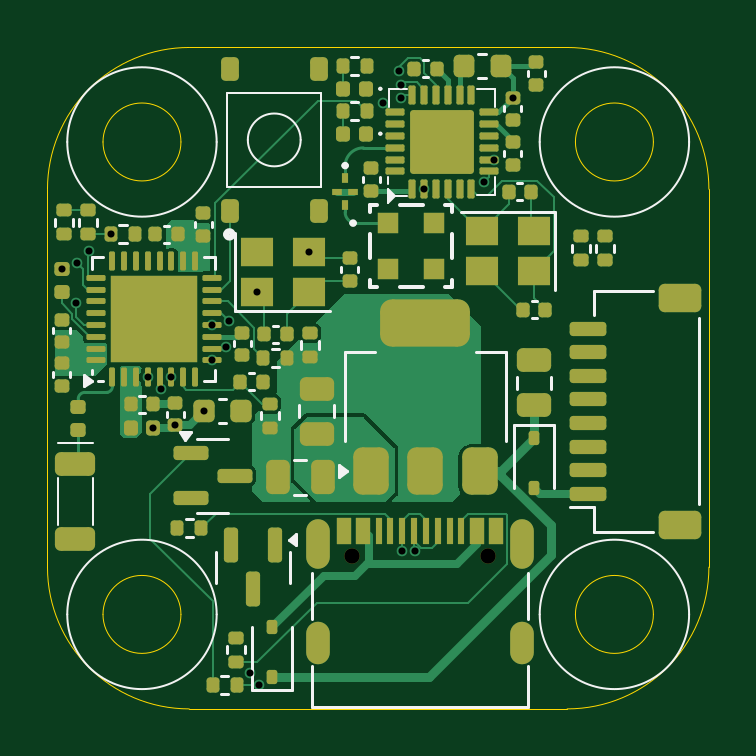
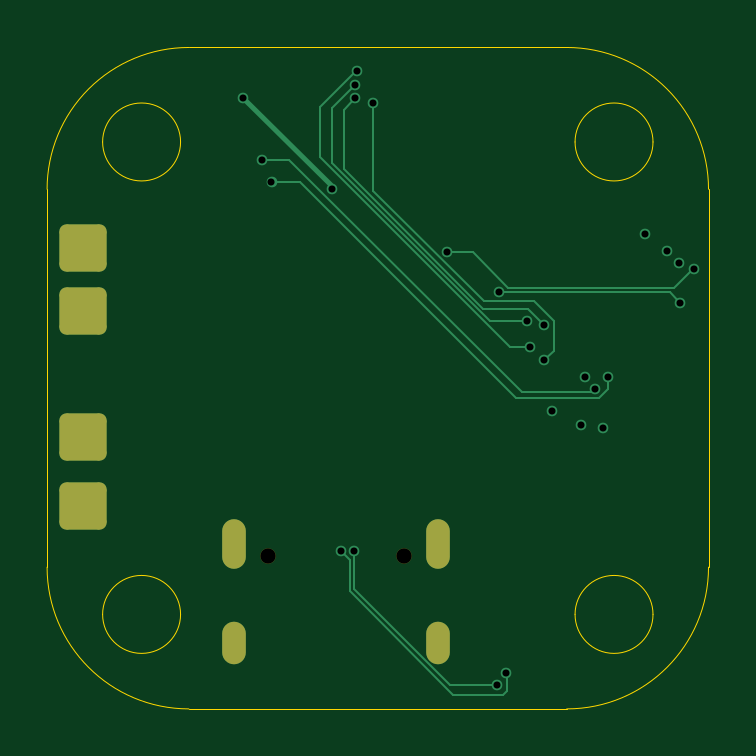
Circuit board: 13 layer files. Board 28.0 x 28.0 mm.
- bottom_copper: erace-rx-v2-B_Cu.gbr (5321 bytes)
- bottom_mask: erace-rx-v2-B_Mask.gbr (1583 bytes)
- paste: erace-rx-v2-B_Paste.gbr (1317 bytes)
- bottom_silk: erace-rx-v2-B_Silkscreen.gbr (499 bytes)
- outline: erace-rx-v2-Edge_Cuts.gbr (1602 bytes)
- top_copper: erace-rx-v2-F_Cu.gbr (37486 bytes)
- top_mask: erace-rx-v2-F_Mask.gbr (10944 bytes)
- paste: erace-rx-v2-F_Paste.gbr (10844 bytes)
- top_silk: erace-rx-v2-F_Silkscreen.gbr (10307 bytes)
- inner_copper: erace-rx-v2-In1_Cu.gbr (1756 bytes)
- inner_copper: erace-rx-v2-In2_Cu.gbr (2536 bytes)
- drill: erace-rx-v2-NPTH.drl (404 bytes)
- drill: erace-rx-v2-PTH.drl (1079 bytes)

=== bottom_copper: erace-rx-v2-B_Cu.gbr ===
%TF.GenerationSoftware,KiCad,Pcbnew,8.0.3-8.0.3-0~ubuntu24.04.1*%
%TF.CreationDate,2024-07-12T17:05:17+02:00*%
%TF.ProjectId,erace-rx-v2,65726163-652d-4727-982d-76322e6b6963,rev?*%
%TF.SameCoordinates,Original*%
%TF.FileFunction,Copper,L4,Bot*%
%TF.FilePolarity,Positive*%
%FSLAX46Y46*%
G04 Gerber Fmt 4.6, Leading zero omitted, Abs format (unit mm)*
G04 Created by KiCad (PCBNEW 8.0.3-8.0.3-0~ubuntu24.04.1) date 2024-07-12 17:05:17*
%MOMM*%
%LPD*%
G01*
G04 APERTURE LIST*
G04 Aperture macros list*
%AMRoundRect*
0 Rectangle with rounded corners*
0 $1 Rounding radius*
0 $2 $3 $4 $5 $6 $7 $8 $9 X,Y pos of 4 corners*
0 Add a 4 corners polygon primitive as box body*
4,1,4,$2,$3,$4,$5,$6,$7,$8,$9,$2,$3,0*
0 Add four circle primitives for the rounded corners*
1,1,$1+$1,$2,$3*
1,1,$1+$1,$4,$5*
1,1,$1+$1,$6,$7*
1,1,$1+$1,$8,$9*
0 Add four rect primitives between the rounded corners*
20,1,$1+$1,$2,$3,$4,$5,0*
20,1,$1+$1,$4,$5,$6,$7,0*
20,1,$1+$1,$6,$7,$8,$9,0*
20,1,$1+$1,$8,$9,$2,$3,0*%
G04 Aperture macros list end*
%TA.AperFunction,ComponentPad*%
%ADD10O,1.000000X2.100000*%
%TD*%
%TA.AperFunction,ComponentPad*%
%ADD11O,1.000000X1.800000*%
%TD*%
%TA.AperFunction,SMDPad,CuDef*%
%ADD12RoundRect,0.300000X0.700000X0.700000X-0.700000X0.700000X-0.700000X-0.700000X0.700000X-0.700000X0*%
%TD*%
%TA.AperFunction,ViaPad*%
%ADD13C,0.450000*%
%TD*%
%TA.AperFunction,Conductor*%
%ADD14C,0.200000*%
%TD*%
%TA.AperFunction,Conductor*%
%ADD15C,0.090000*%
%TD*%
G04 APERTURE END LIST*
D10*
%TO.P,J2,S1,SHIELD*%
%TO.N,GND*%
X60450000Y-70040000D03*
D11*
X60450000Y-74190000D03*
D10*
X69090000Y-70040000D03*
D11*
X69090000Y-74190000D03*
%TD*%
D12*
%TO.P,P4,1*%
%TO.N,Net-(P4-Pad1)*%
X75500000Y-65500000D03*
%TD*%
%TO.P,P2,1*%
%TO.N,Net-(Q2-D)*%
X75500000Y-68400000D03*
%TD*%
%TO.P,P1,1*%
%TO.N,Net-(Q1-D)*%
X75500000Y-57500000D03*
%TD*%
%TO.P,P3,1*%
%TO.N,Net-(P3-Pad1)*%
X75500000Y-60170000D03*
%TD*%
D13*
%TO.N,/SS*%
X63200000Y-51350000D03*
X55950000Y-62250000D03*
%TO.N,/MISO*%
X56550000Y-61700000D03*
X63889806Y-50003154D03*
%TO.N,/SCK*%
X63950000Y-51150000D03*
X55950000Y-60750000D03*
%TO.N,/MOSI*%
X63950000Y-50574997D03*
X56700000Y-60600000D03*
%TO.N,/IO1*%
X53800000Y-63450000D03*
%TO.N,Net-(C7-Pad1)*%
X60050000Y-57650000D03*
X49600000Y-58365000D03*
%TO.N,Net-(U1-XTAL_N)*%
X57850000Y-59350000D03*
X50200000Y-59800000D03*
%TO.N,+3V3*%
X53485000Y-65100000D03*
X54400000Y-65000000D03*
X55625000Y-64400000D03*
%TO.N,Net-(RF1-DCC_FB)*%
X68700000Y-51120000D03*
X64950000Y-55000000D03*
%TO.N,/IO2*%
X54250000Y-62950000D03*
X51690000Y-56900000D03*
%TO.N,/IO0*%
X67500000Y-54700000D03*
X53250000Y-62950000D03*
%TO.N,/IO1*%
X67900000Y-53750000D03*
%TO.N,/USBD-*%
X57950000Y-76000000D03*
X50760830Y-57629719D03*
X64000000Y-70300000D03*
%TO.N,/USBD+*%
X50265854Y-58124695D03*
X64575003Y-70300000D03*
X57567763Y-75499031D03*
%TD*%
D14*
%TO.N,Net-(RF1-DCC_FB)*%
X68700000Y-51120000D02*
X64950000Y-54870000D01*
X64950000Y-54870000D02*
X64950000Y-55000000D01*
D15*
%TO.N,/IO0*%
X53636385Y-63845000D02*
X53250000Y-63458615D01*
X67500000Y-54700000D02*
X66300000Y-54700000D01*
X66300000Y-54700000D02*
X57155000Y-63845000D01*
X57155000Y-63845000D02*
X53636385Y-63845000D01*
X53250000Y-63458615D02*
X53250000Y-62950000D01*
%TO.N,/SS*%
X58508615Y-59750000D02*
X56391385Y-59750000D01*
X63200000Y-51350000D02*
X63200000Y-55058615D01*
X63200000Y-55058615D02*
X58508615Y-59750000D01*
X56391385Y-59750000D02*
X55555000Y-60586385D01*
X55555000Y-61855000D02*
X55950000Y-62250000D01*
X55555000Y-60586385D02*
X55555000Y-61855000D01*
%TO.N,/MISO*%
X56550000Y-61700000D02*
X57400000Y-61700000D01*
X57400000Y-61700000D02*
X65450000Y-53650000D01*
X65450000Y-53650000D02*
X65450000Y-51516382D01*
X65450000Y-51516382D02*
X63936772Y-50003154D01*
X63936772Y-50003154D02*
X63889806Y-50003154D01*
%TO.N,/MOSI*%
X63950000Y-50574997D02*
X64950000Y-51574997D01*
X64950000Y-51574997D02*
X64950000Y-53895442D01*
X64950000Y-53895442D02*
X58245442Y-60600000D01*
X58245442Y-60600000D02*
X56700000Y-60600000D01*
%TO.N,/SCK*%
X63950000Y-51150000D02*
X64450000Y-51650000D01*
X64450000Y-51650000D02*
X64450000Y-54140884D01*
X64450000Y-54140884D02*
X58540884Y-60050000D01*
X58540884Y-60050000D02*
X56650000Y-60050000D01*
X56650000Y-60050000D02*
X55950000Y-60750000D01*
%TO.N,/IO1*%
X53950000Y-63600000D02*
X56908615Y-63600000D01*
X53800000Y-63450000D02*
X53950000Y-63600000D01*
X56908615Y-63600000D02*
X66758615Y-53750000D01*
X66758615Y-53750000D02*
X67900000Y-53750000D01*
%TO.N,Net-(C7-Pad1)*%
X58991385Y-57650000D02*
X60050000Y-57650000D01*
X49665000Y-58365000D02*
X50470000Y-59170000D01*
X57471385Y-59170000D02*
X58991385Y-57650000D01*
X49600000Y-58365000D02*
X49665000Y-58365000D01*
X50470000Y-59170000D02*
X57471385Y-59170000D01*
%TO.N,Net-(U1-XTAL_N)*%
X50200000Y-59800000D02*
X50650000Y-59350000D01*
X50650000Y-59350000D02*
X57850000Y-59350000D01*
%TO.N,/USBD-*%
X57950000Y-76000000D02*
X59938026Y-76000000D01*
X59938026Y-76000000D02*
X64000000Y-71938026D01*
X64000000Y-71938026D02*
X64000000Y-70300000D01*
%TO.N,/USBD+*%
X64180000Y-72012584D02*
X64180000Y-70695003D01*
X57567763Y-75499031D02*
X57550000Y-75516794D01*
X64180000Y-70695003D02*
X64575003Y-70300000D01*
X57550000Y-75516794D02*
X57550000Y-76258615D01*
X57550000Y-76258615D02*
X57686385Y-76395000D01*
X57686385Y-76395000D02*
X59797584Y-76395000D01*
X59797584Y-76395000D02*
X64180000Y-72012584D01*
%TD*%
M02*

=== bottom_mask: erace-rx-v2-B_Mask.gbr (1583 bytes, source withheld) ===
=== paste: erace-rx-v2-B_Paste.gbr (1317 bytes, source withheld) ===
=== bottom_silk: erace-rx-v2-B_Silkscreen.gbr ===
%TF.GenerationSoftware,KiCad,Pcbnew,8.0.3-8.0.3-0~ubuntu24.04.1*%
%TF.CreationDate,2024-07-12T17:05:17+02:00*%
%TF.ProjectId,erace-rx-v2,65726163-652d-4727-982d-76322e6b6963,rev?*%
%TF.SameCoordinates,Original*%
%TF.FileFunction,Legend,Bot*%
%TF.FilePolarity,Positive*%
%FSLAX46Y46*%
G04 Gerber Fmt 4.6, Leading zero omitted, Abs format (unit mm)*
G04 Created by KiCad (PCBNEW 8.0.3-8.0.3-0~ubuntu24.04.1) date 2024-07-12 17:05:17*
%MOMM*%
%LPD*%
G01*
G04 APERTURE LIST*
G04 APERTURE END LIST*
M02*

=== outline: erace-rx-v2-Edge_Cuts.gbr ===
%TF.GenerationSoftware,KiCad,Pcbnew,8.0.3-8.0.3-0~ubuntu24.04.1*%
%TF.CreationDate,2024-07-12T17:05:18+02:00*%
%TF.ProjectId,erace-rx-v2,65726163-652d-4727-982d-76322e6b6963,rev?*%
%TF.SameCoordinates,Original*%
%TF.FileFunction,Profile,NP*%
%FSLAX46Y46*%
G04 Gerber Fmt 4.6, Leading zero omitted, Abs format (unit mm)*
G04 Created by KiCad (PCBNEW 8.0.3-8.0.3-0~ubuntu24.04.1) date 2024-07-12 17:05:18*
%MOMM*%
%LPD*%
G01*
G04 APERTURE LIST*
%TA.AperFunction,Profile*%
%ADD10C,0.050000*%
%TD*%
G04 APERTURE END LIST*
D10*
X74650000Y-73000000D02*
G75*
G02*
X71350000Y-73000000I-1650000J0D01*
G01*
X71350000Y-73000000D02*
G75*
G02*
X74650000Y-73000000I1650000J0D01*
G01*
X77000000Y-71000000D02*
X77000000Y-55000000D01*
X55000000Y-77000000D02*
G75*
G02*
X49000000Y-71000000I0J6000000D01*
G01*
X54650000Y-53000000D02*
G75*
G02*
X51350000Y-53000000I-1650000J0D01*
G01*
X51350000Y-53000000D02*
G75*
G02*
X54650000Y-53000000I1650000J0D01*
G01*
X71000000Y-49000000D02*
G75*
G02*
X77000000Y-55000000I0J-6000000D01*
G01*
X74650000Y-53000000D02*
G75*
G02*
X71350000Y-53000000I-1650000J0D01*
G01*
X71350000Y-53000000D02*
G75*
G02*
X74650000Y-53000000I1650000J0D01*
G01*
X54650000Y-73000000D02*
G75*
G02*
X51350000Y-73000000I-1650000J0D01*
G01*
X51350000Y-73000000D02*
G75*
G02*
X54650000Y-73000000I1650000J0D01*
G01*
X77000000Y-71000000D02*
G75*
G02*
X71000000Y-77000000I-6000000J0D01*
G01*
X49000000Y-55000000D02*
G75*
G02*
X55000000Y-49000000I6000000J0D01*
G01*
X71000000Y-49000000D02*
X55000000Y-49000000D01*
X55000000Y-77000000D02*
X71000000Y-77000000D01*
X49000000Y-55000000D02*
X49000000Y-71000000D01*
M02*

=== top_copper: erace-rx-v2-F_Cu.gbr (37486 bytes, source omitted) ===
=== top_mask: erace-rx-v2-F_Mask.gbr (10944 bytes, source omitted) ===
=== paste: erace-rx-v2-F_Paste.gbr (10844 bytes, source omitted) ===
=== top_silk: erace-rx-v2-F_Silkscreen.gbr (10307 bytes, source omitted) ===
=== inner_copper: erace-rx-v2-In1_Cu.gbr ===
%TF.GenerationSoftware,KiCad,Pcbnew,8.0.3-8.0.3-0~ubuntu24.04.1*%
%TF.CreationDate,2024-07-12T17:05:17+02:00*%
%TF.ProjectId,erace-rx-v2,65726163-652d-4727-982d-76322e6b6963,rev?*%
%TF.SameCoordinates,Original*%
%TF.FileFunction,Copper,L2,Inr*%
%TF.FilePolarity,Positive*%
%FSLAX46Y46*%
G04 Gerber Fmt 4.6, Leading zero omitted, Abs format (unit mm)*
G04 Created by KiCad (PCBNEW 8.0.3-8.0.3-0~ubuntu24.04.1) date 2024-07-12 17:05:17*
%MOMM*%
%LPD*%
G01*
G04 APERTURE LIST*
%TA.AperFunction,ComponentPad*%
%ADD10O,1.000000X2.100000*%
%TD*%
%TA.AperFunction,ComponentPad*%
%ADD11O,1.000000X1.800000*%
%TD*%
%TA.AperFunction,ViaPad*%
%ADD12C,0.450000*%
%TD*%
G04 APERTURE END LIST*
D10*
%TO.N,GND*%
%TO.C,J2*%
X60450000Y-70040000D03*
D11*
X60450000Y-74190000D03*
D10*
X69090000Y-70040000D03*
D11*
X69090000Y-74190000D03*
%TD*%
D12*
%TO.N,/SS*%
X63200000Y-51350000D03*
X55950000Y-62250000D03*
%TO.N,/MISO*%
X56550000Y-61700000D03*
X63889806Y-50003154D03*
%TO.N,/SCK*%
X63950000Y-51150000D03*
X55950000Y-60750000D03*
%TO.N,/MOSI*%
X63950000Y-50574997D03*
X56700000Y-60600000D03*
%TO.N,/IO1*%
X53800000Y-63450000D03*
%TO.N,Net-(C7-Pad1)*%
X60050000Y-57650000D03*
X49600000Y-58365000D03*
%TO.N,Net-(U1-XTAL_N)*%
X57850000Y-59350000D03*
X50200000Y-59800000D03*
%TO.N,+3V3*%
X53485000Y-65100000D03*
X54400000Y-65000000D03*
X55625000Y-64400000D03*
%TO.N,Net-(RF1-DCC_FB)*%
X68700000Y-51120000D03*
X64950000Y-55000000D03*
%TO.N,/IO2*%
X54250000Y-62950000D03*
X51690000Y-56900000D03*
%TO.N,/IO0*%
X67500000Y-54700000D03*
X53250000Y-62950000D03*
%TO.N,/IO1*%
X67900000Y-53750000D03*
%TO.N,/USBD-*%
X57950000Y-76000000D03*
X50760830Y-57629719D03*
X64000000Y-70300000D03*
%TO.N,/USBD+*%
X50265854Y-58124695D03*
X64575003Y-70300000D03*
X57567763Y-75499031D03*
%TD*%
M02*

=== inner_copper: erace-rx-v2-In2_Cu.gbr ===
%TF.GenerationSoftware,KiCad,Pcbnew,8.0.3-8.0.3-0~ubuntu24.04.1*%
%TF.CreationDate,2024-07-12T17:05:17+02:00*%
%TF.ProjectId,erace-rx-v2,65726163-652d-4727-982d-76322e6b6963,rev?*%
%TF.SameCoordinates,Original*%
%TF.FileFunction,Copper,L3,Inr*%
%TF.FilePolarity,Positive*%
%FSLAX46Y46*%
G04 Gerber Fmt 4.6, Leading zero omitted, Abs format (unit mm)*
G04 Created by KiCad (PCBNEW 8.0.3-8.0.3-0~ubuntu24.04.1) date 2024-07-12 17:05:17*
%MOMM*%
%LPD*%
G01*
G04 APERTURE LIST*
%TA.AperFunction,ComponentPad*%
%ADD10O,1.000000X2.100000*%
%TD*%
%TA.AperFunction,ComponentPad*%
%ADD11O,1.000000X1.800000*%
%TD*%
%TA.AperFunction,ViaPad*%
%ADD12C,0.450000*%
%TD*%
%TA.AperFunction,Conductor*%
%ADD13C,0.090000*%
%TD*%
G04 APERTURE END LIST*
D10*
%TO.N,GND*%
%TO.C,J2*%
X60450000Y-70040000D03*
D11*
X60450000Y-74190000D03*
D10*
X69090000Y-70040000D03*
D11*
X69090000Y-74190000D03*
%TD*%
D12*
%TO.N,/SS*%
X63200000Y-51350000D03*
X55950000Y-62250000D03*
%TO.N,/MISO*%
X56550000Y-61700000D03*
X63889806Y-50003154D03*
%TO.N,/SCK*%
X63950000Y-51150000D03*
X55950000Y-60750000D03*
%TO.N,/MOSI*%
X63950000Y-50574997D03*
X56700000Y-60600000D03*
%TO.N,/IO1*%
X53800000Y-63450000D03*
%TO.N,Net-(C7-Pad1)*%
X60050000Y-57650000D03*
X49600000Y-58365000D03*
%TO.N,Net-(U1-XTAL_N)*%
X57850000Y-59350000D03*
X50200000Y-59800000D03*
%TO.N,+3V3*%
X53485000Y-65100000D03*
X54400000Y-65000000D03*
X55625000Y-64400000D03*
%TO.N,Net-(RF1-DCC_FB)*%
X68700000Y-51120000D03*
X64950000Y-55000000D03*
%TO.N,/IO2*%
X54250000Y-62950000D03*
X51690000Y-56900000D03*
%TO.N,/IO0*%
X67500000Y-54700000D03*
X53250000Y-62950000D03*
%TO.N,/IO1*%
X67900000Y-53750000D03*
%TO.N,/USBD-*%
X57950000Y-76000000D03*
X50760830Y-57629719D03*
X64000000Y-70300000D03*
%TO.N,/USBD+*%
X50265854Y-58124695D03*
X64575003Y-70300000D03*
X57567763Y-75499031D03*
%TD*%
D13*
%TO.N,/IO2*%
X54250000Y-59450000D02*
X51700000Y-56900000D01*
X54250000Y-62950000D02*
X54250000Y-59450000D01*
X51700000Y-56900000D02*
X51690000Y-56900000D01*
%TO.N,/USBD-*%
X57962763Y-74493057D02*
X52770000Y-69300294D01*
X50760830Y-57954989D02*
X50760830Y-57629719D01*
X57962763Y-75987237D02*
X57962763Y-74493057D01*
X52770000Y-59964159D02*
X50760830Y-57954989D01*
X52770000Y-69300294D02*
X52770000Y-59964159D01*
X57950000Y-76000000D02*
X57962763Y-75987237D01*
%TO.N,/USBD+*%
X57567763Y-75499031D02*
X57567763Y-74437469D01*
X52530000Y-60063571D02*
X50591124Y-58124695D01*
X57567763Y-74437469D02*
X52530000Y-69399706D01*
X52530000Y-69399706D02*
X52530000Y-60063571D01*
X50591124Y-58124695D02*
X50265854Y-58124695D01*
%TD*%
M02*

=== drill: erace-rx-v2-NPTH.drl ===
M48
; DRILL file {KiCad 8.0.3-8.0.3-0~ubuntu24.04.1} date 2024-07-12T17:05:28+0200
; FORMAT={-:-/ absolute / inch / decimal}
; #@! TF.CreationDate,2024-07-12T17:05:28+02:00
; #@! TF.GenerationSoftware,Kicad,Pcbnew,8.0.3-8.0.3-0~ubuntu24.04.1
; #@! TF.FileFunction,NonPlated,1,4,NPTH
FMAT,2
INCH
; #@! TA.AperFunction,NonPlated,NPTH,ComponentDrill
T1C0.0256
%
G90
G05
T1
X2.4362Y-2.776
X2.6638Y-2.776
M30

=== drill: erace-rx-v2-PTH.drl ===
M48
; DRILL file {KiCad 8.0.3-8.0.3-0~ubuntu24.04.1} date 2024-07-12T17:05:28+0200
; FORMAT={-:-/ absolute / inch / decimal}
; #@! TF.CreationDate,2024-07-12T17:05:28+02:00
; #@! TF.GenerationSoftware,Kicad,Pcbnew,8.0.3-8.0.3-0~ubuntu24.04.1
; #@! TF.FileFunction,Plated,1,4,PTH
FMAT,2
INCH
; #@! TA.AperFunction,Plated,PTH,ViaDrill
T1C0.0118
; #@! TA.AperFunction,Plated,PTH,ComponentDrill
T2C0.0236
%
G90
G05
T1
X1.9528Y-2.2978
X1.9764Y-2.3543
X1.979Y-2.2884
X1.9985Y-2.2689
X2.035Y-2.2402
X2.0965Y-2.4783
X2.1057Y-2.563
X2.1181Y-2.498
X2.1358Y-2.4783
X2.1417Y-2.5591
X2.19Y-2.5354
X2.2028Y-2.3917
X2.2028Y-2.4508
X2.2264Y-2.4291
X2.2323Y-2.3858
X2.2664Y-2.9724
X2.2776Y-2.3366
X2.2815Y-2.9921
X2.3642Y-2.2697
X2.4882Y-2.0217
X2.5153Y-1.9686
X2.5177Y-1.9911
X2.5177Y-2.0138
X2.5197Y-2.7677
X2.5423Y-2.7677
X2.5571Y-2.1654
X2.6575Y-2.1535
X2.6732Y-2.1161
X2.7047Y-2.0126
T2
G00X2.3799Y-2.7358
M15
G01X2.3799Y-2.7791
M16
G05
G00X2.3799Y-2.9051
M15
G01X2.3799Y-2.9366
M16
G05
G00X2.7201Y-2.7358
M15
G01X2.7201Y-2.7791
M16
G05
G00X2.7201Y-2.9051
M15
G01X2.7201Y-2.9366
M16
G05
M30

